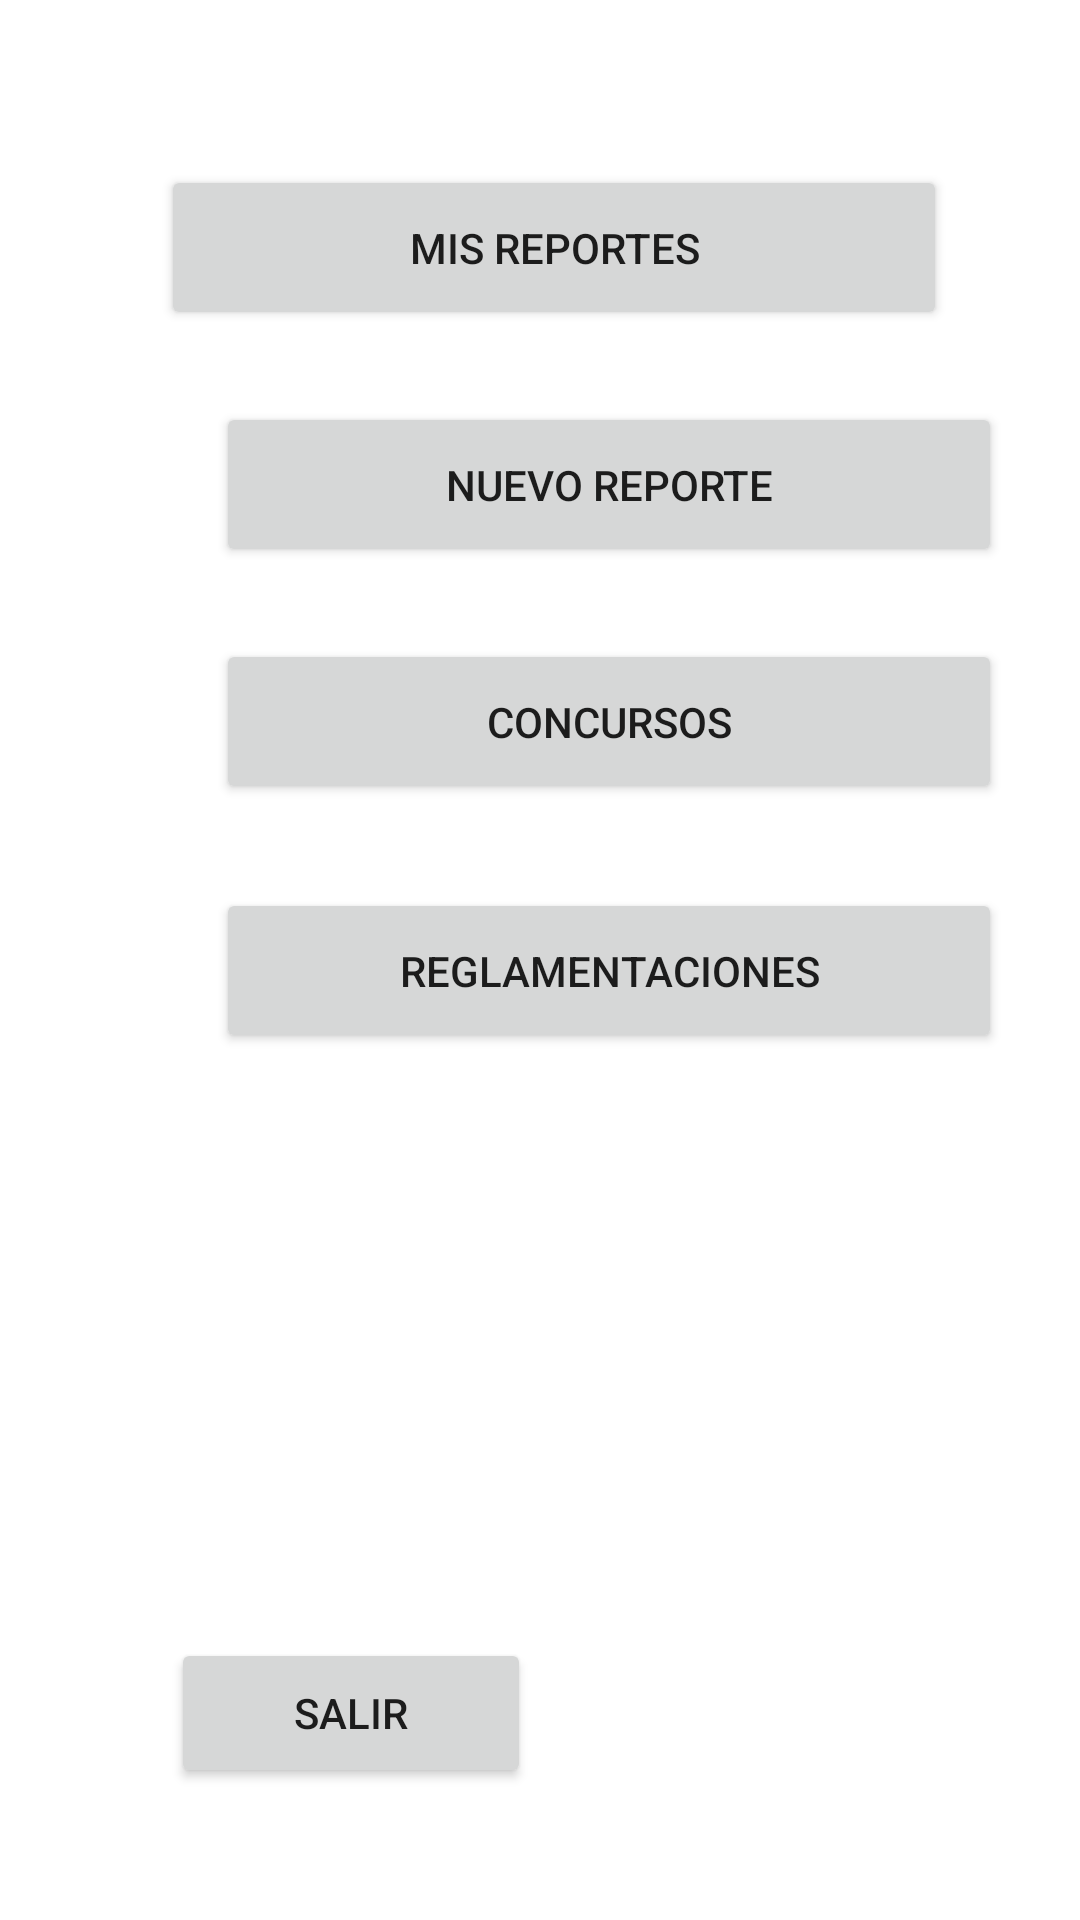

Produce the Android XML layout that renders to this screen, including the resource entries it uses.
<!-- AndroidManifest.xml: application theme Theme.Demo -->
<!-- res/layout/fragment_home.xml -->
<?xml version="1.0" encoding="utf-8"?>
<androidx.constraintlayout.widget.ConstraintLayout xmlns:android="http://schemas.android.com/apk/res/android"
    xmlns:app="http://schemas.android.com/apk/res-auto"
    xmlns:tools="http://schemas.android.com/tools"
    android:layout_width="match_parent"
    android:layout_height="match_parent"
    tools:context=".fragment.home.HomeFragment">

    <Button
        android:id="@+id/myReportsButton"
        android:layout_width="262dp"
        android:layout_height="55dp"
        android:layout_marginStart="72dp"
        android:layout_marginTop="55dp"
        android:layout_marginEnd="72dp"
        android:text="Mis reportes"
        app:layout_constraintEnd_toEndOf="parent"
        app:layout_constraintHorizontal_bias="0.4"
        app:layout_constraintStart_toStartOf="parent"
        app:layout_constraintTop_toTopOf="parent" />

    <Button
        android:id="@+id/regulationsButton"
        android:layout_width="262dp"
        android:layout_height="55dp"
        android:layout_marginStart="72dp"
        android:layout_marginTop="28dp"
        android:text="Reglamentaciones"
        app:layout_constraintStart_toStartOf="parent"
        app:layout_constraintTop_toBottomOf="@+id/contestsButton" />

    <Button
        android:id="@+id/contestsButton"
        android:layout_width="262dp"
        android:layout_height="55dp"
        android:layout_marginStart="72dp"
        android:layout_marginTop="24dp"
        android:text="Concursos"
        app:layout_constraintStart_toStartOf="parent"
        app:layout_constraintTop_toBottomOf="@+id/newReportButton" />

    <Button
        android:id="@+id/newReportButton"
        android:layout_width="262dp"
        android:layout_height="55dp"
        android:layout_marginStart="72dp"
        android:layout_marginTop="24dp"
        android:text="Nuevo reporte"
        app:layout_constraintStart_toStartOf="parent"
        app:layout_constraintTop_toBottomOf="@+id/myReportsButton" />

    <Button
        android:id="@+id/logOutButton"
        android:layout_width="120dp"
        android:layout_height="50dp"
        android:layout_marginStart="57dp"
        android:layout_marginBottom="44dp"
        android:text="Salir"
        app:layout_constraintBottom_toBottomOf="parent"
        app:layout_constraintStart_toStartOf="parent" />

    <ImageView
        android:id="@+id/imageView2"
        android:layout_width="308dp"
        android:layout_height="213dp"
        android:layout_marginTop="52dp"
        android:src="@drawable/barquitos"
        app:layout_constraintEnd_toEndOf="parent"
        app:layout_constraintHorizontal_bias="1.0"
        app:layout_constraintStart_toStartOf="parent"
        app:layout_constraintTop_toBottomOf="@+id/regulationsButton" />


</androidx.constraintlayout.widget.ConstraintLayout>
<!-- resources referenced by this layout -->
<resources>
  <style name="Theme.Demo" parent="Theme.MaterialComponents.DayNight.DarkActionBar">
          
          <item name="colorPrimary">@color/gray_200</item>
          <item name="colorPrimaryVariant">@color/black</item>
          <item name="colorOnPrimary">@color/white</item>
          
          <item name="colorSecondary">@color/teal_200</item>
          <item name="colorSecondaryVariant">@color/teal_700</item>
          <item name="colorOnSecondary">@color/black</item>
          
          <item name="android:statusBarColor" tools:targetApi="l">?attr/colorPrimaryVariant</item>
          
      </style>
  <color name="gray_200">#434B4D</color>
  <color name="black">#FF000000</color>
  <color name="white">#FFFFFFFF</color>
  <color name="teal_200">#FF03DAC5</color>
  <color name="teal_700">#FF018786</color>
</resources>
